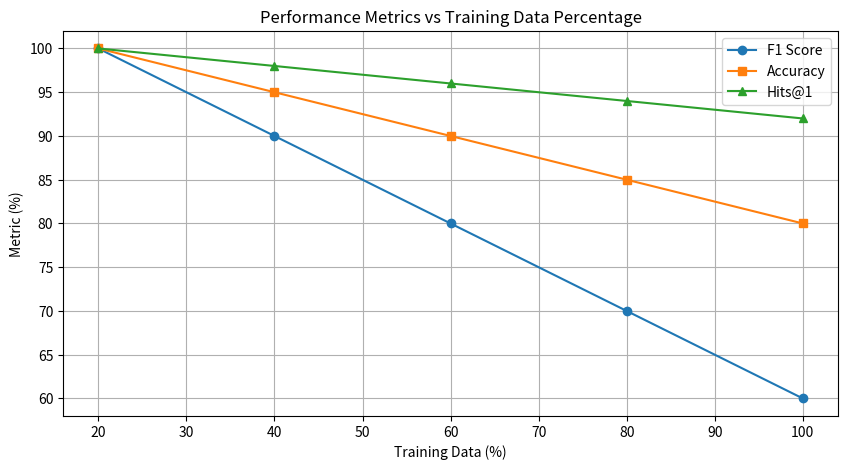

Python code for this plot:
import matplotlib.pyplot as plt

# 准备数据
x = [20, 40, 60, 80, 100]  # 假设这是训练数据的百分比
y1 = [100, 90, 80, 70, 60]  # 假设这是F1分数
y2 = [100, 95, 90, 85, 80]  # 假设这是准确率（Acc）
y3 = [100, 98, 96, 94, 92]  # 假设这是Hits@1

# 创建图表
plt.figure(figsize=(10, 5))  # 设置图表大小

# 绘制折线图
plt.plot(x, y1, label='F1 Score', marker='o')  # 绘制F1分数折线图
plt.plot(x, y2, label='Accuracy', marker='s')  # 绘制准确率折线图
plt.plot(x, y3, label='Hits@1', marker='^')   # 绘制Hits@1折线图

# 添加图例
plt.legend()

# 添加标题和标签
plt.title('Performance Metrics vs Training Data Percentage')
plt.xlabel('Training Data (%)')
plt.ylabel('Metric (%)')

# 显示网格（可选）
plt.grid(True)

# 显示图表
plt.show()